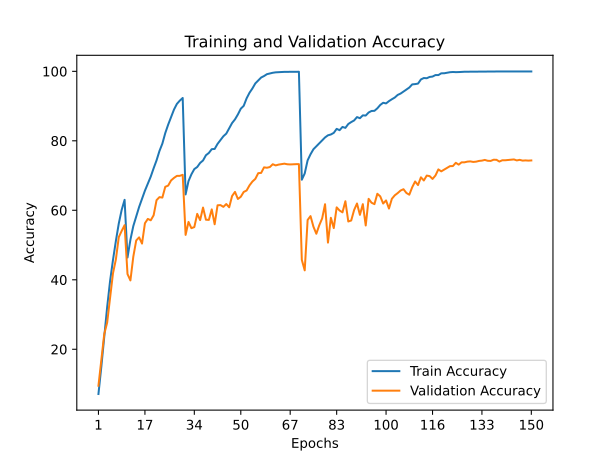

Data behind this chart, as committed beside it:
train_accuracy; train_loss; valid_accuracy; valid_loss
7,1260; 4,2367; 9,5000; 3,8411
15,0320; 3,5294; 17,0900; 3,6247
23,6180; 3,0390; 24,3900; 3,0830
32,1480; 2,5997; 27,6800; 2,9722
39,6100; 2,2566; 34,6200; 2,7350
45,6760; 1,9774; 41,8500; 2,2670
51,1780; 1,7544; 45,8600; 2,0804
56,1960; 1,5601; 52,2800; 1,8137
60,1320; 1,4016; 54,0700; 1,7051
63,0140; 1,3050; 55,7200; 1,5940
46,4020; 1,9595; 41,6500; 2,3894
51,5100; 1,7468; 39,8100; 2,5224
55,4600; 1,5795; 46,6500; 2,0614
58,1820; 1,4702; 51,3200; 1,8924
60,9620; 1,3652; 52,2100; 1,8457
63,3040; 1,2738; 50,4200; 1,8558
65,6480; 1,1877; 56,2700; 1,6761
67,6320; 1,1067; 57,5200; 1,6048
69,6940; 1,0248; 57,1200; 1,6167
72,1060; 0,9425; 58,5700; 1,5655
74,3720; 0,8658; 62,9200; 1,3519
77,0700; 0,7764; 63,7900; 1,3369
79,1900; 0,7029; 63,6600; 1,3663
82,2280; 0,6153; 66,7600; 1,2267
84,6580; 0,5364; 67,1100; 1,2247
86,8520; 0,4686; 68,6000; 1,1482
88,9920; 0,4084; 69,3200; 1,1013
90,6240; 0,3651; 69,9000; 1,1011
91,5660; 0,3385; 69,9200; 1,0726
92,3340; 0,3197; 70,2100; 1,0870
64,5660; 1,2091; 52,9200; 1,8897
68,4020; 1,0815; 56,6500; 1,6594
70,3600; 1,0128; 54,8500; 1,7494
71,8660; 0,9593; 55,1700; 1,7857
72,4600; 0,9348; 58,9700; 1,5602
73,6280; 0,8940; 57,1800; 1,7837
74,3420; 0,8617; 60,7900; 1,5175
75,8480; 0,8185; 57,2900; 1,7094
76,5040; 0,7910; 57,2300; 1,7155
77,6000; 0,7519; 60,2600; 1,5522
77,6580; 0,7452; 55,9800; 1,7674
79,1200; 0,6954; 61,4400; 1,6095
80,2500; 0,6591; 61,5000; 1,5277
81,3100; 0,6278; 60,9900; 1,5620
82,0740; 0,5961; 61,8000; 1,5648
83,5880; 0,5480; 60,8600; 1,5524
85,1200; 0,5030; 64,1100; 1,4642
86,1720; 0,4653; 65,3000; 1,3453
87,5900; 0,4212; 63,2600; 1,5818
89,2480; 0,3684; 63,9000; 1,5175
90,0680; 0,3444; 65,2800; 1,4258
92,2240; 0,2806; 65,7000; 1,4257
93,8360; 0,2332; 67,1800; 1,3232
95,0820; 0,1968; 68,2800; 1,3222
96,5260; 0,1528; 69,0400; 1,2326
97,3820; 0,1239; 70,6900; 1,2400
98,2180; 0,0982; 70,7600; 1,2050
98,6460; 0,0819; 72,3600; 1,1140
99,1820; 0,0626; 72,2500; 1,1740
99,4020; 0,0524; 72,4500; 1,1258
... 90 more rows
